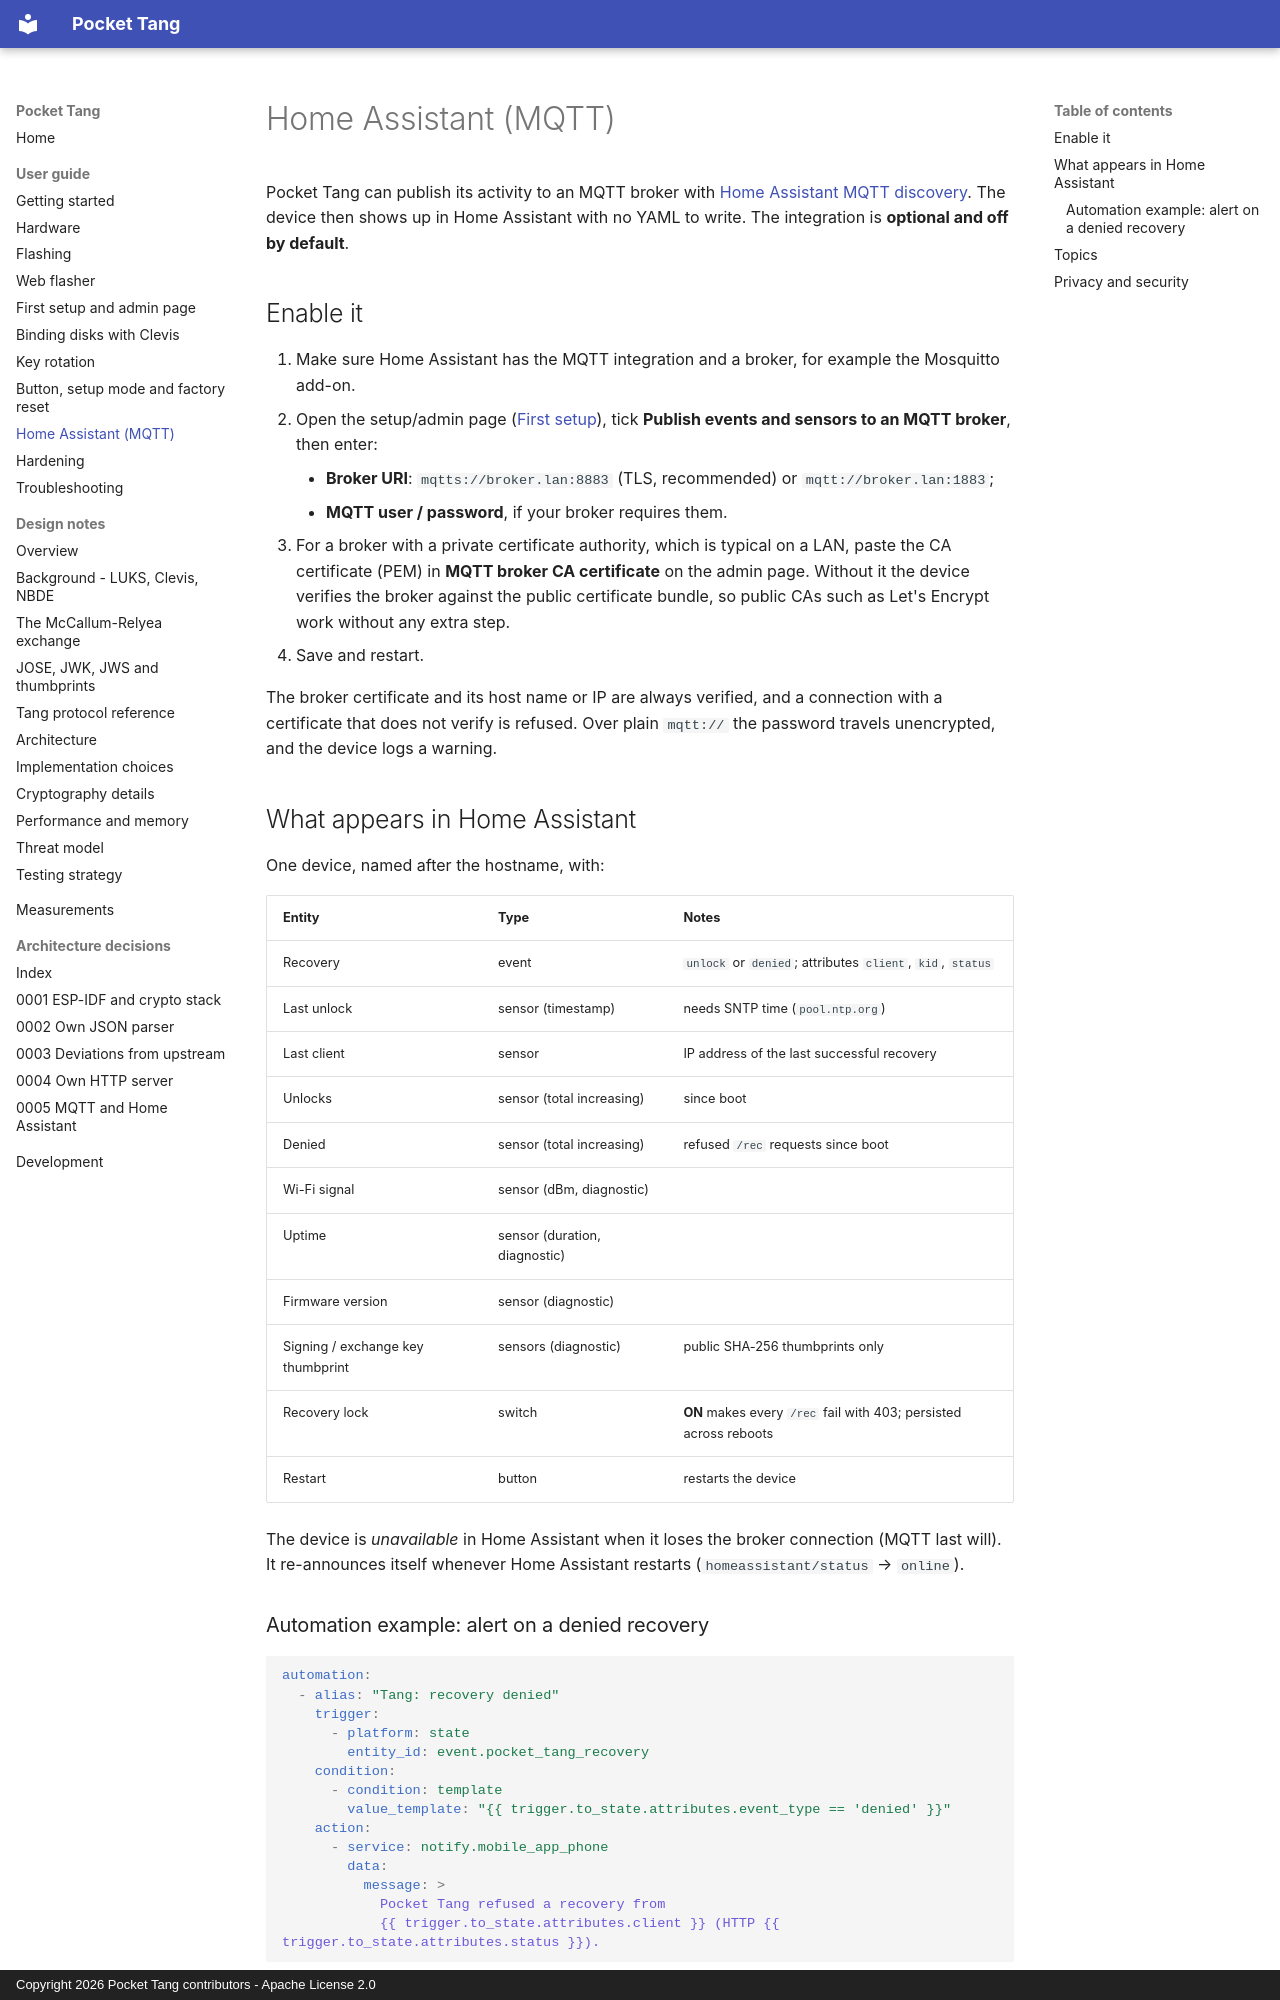

repository: BoniFederico/pocket-tang · page: user/home-assistant/index.html · generator: mkdocs · copyright: Copyright 2026 Pocket Tang contributors - Apache License 2.0

# Home Assistant (MQTT)

Pocket Tang can publish its activity to an MQTT broker with
[Home Assistant MQTT discovery](https://www.home-assistant.io/integrations/mqtt/#mqtt-discovery).
The device then shows up in Home Assistant with no YAML to write. The integration is
**optional and off by default**.

## Enable it

1. Make sure Home Assistant has the MQTT integration and a broker, for example the Mosquitto
   add-on.
2. Open the setup/admin page ([First setup](setup.md)), tick **Publish events and sensors to an
   MQTT broker**, then enter:
    - **Broker URI**: `mqtts://broker.lan:8883` (TLS, recommended) or `mqtt://broker.lan:1883`;
    - **MQTT user / password**, if your broker requires them.
3. For a broker with a private certificate authority, which is typical on a LAN, paste the CA
   certificate (PEM) in **MQTT broker CA certificate** on the admin page. Without it the device
   verifies the broker against the public certificate bundle, so public CAs such as
   Let's Encrypt work without any extra step.
4. Save and restart.

The broker certificate and its host name or IP are always verified, and a connection with a
certificate that does not verify is refused. Over plain `mqtt://` the password travels
unencrypted, and the device logs a warning.

## What appears in Home Assistant

One device, named after the hostname, with:

| Entity | Type | Notes |
|--------|------|-------|
| Recovery | event | `unlock` or `denied`; attributes `client`, `kid`, `status` |
| Last unlock | sensor (timestamp) | needs SNTP time (`pool.ntp.org`) |
| Last client | sensor | IP address of the last successful recovery |
| Unlocks | sensor (total increasing) | since boot |
| Denied | sensor (total increasing) | refused `/rec` requests since boot |
| Wi-Fi signal | sensor (dBm, diagnostic) | |
| Uptime | sensor (duration, diagnostic) | |
| Firmware version | sensor (diagnostic) | |
| Signing / exchange key thumbprint | sensors (diagnostic) | public SHA-256 thumbprints only |
| Recovery lock | switch | **ON** makes every `/rec` fail with 403; persisted across reboots |
| Restart | button | restarts the device |

The device is *unavailable* in Home Assistant when it loses the broker connection (MQTT last
will). It re-announces itself whenever Home Assistant restarts (`homeassistant/status` →
`online`).
